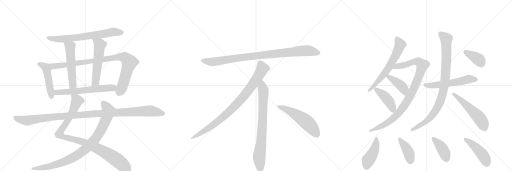
t = 0.00 s
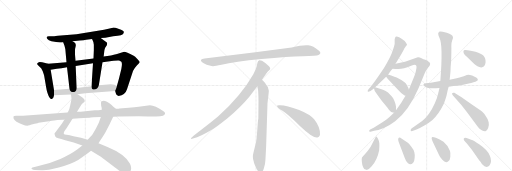
t = 3.97 s
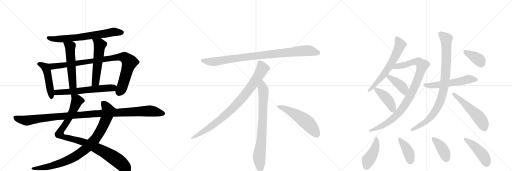
t = 7.94 s
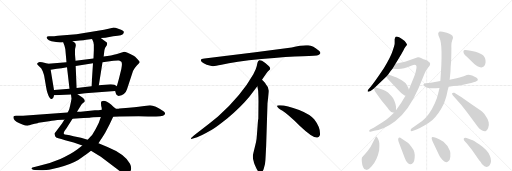
t = 11.91 s
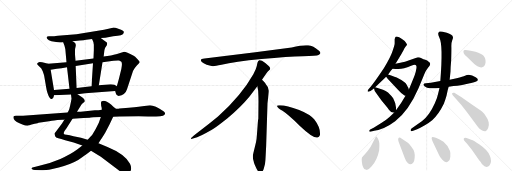
t = 15.88 s
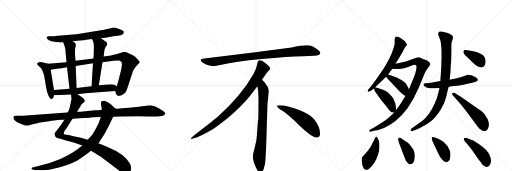
t = 19.85 s

The animated SVG that drew these frames (rendered in a browser with its animation timeline set to each time). Animation: 25 CSS @keyframes rules; one cycle of 19.85 s.

<svg version="1.1" viewBox="0 0 3072 1024" xmlns="http://www.w3.org/2000/svg">
  <g stroke="lightgray" stroke-dasharray="1,1" stroke-width="1" transform="scale(4, 4)">
    <line x1="0" y1="0" x2="256" y2="256"></line>
    <line x1="256" y1="0" x2="0" y2="256"></line>
    <line x1="128" y1="0" x2="128" y2="256"></line>
    <line x1="0" y1="128" x2="256" y2="128"></line>
    <line x1="256" y1="0" x2="512" y2="256"></line>
    <line x1="512" y1="0" x2="256" y2="256"></line>
    <line x1="384" y1="0" x2="384" y2="256"></line>
    <line x1="256" y1="128" x2="512" y2="128"></line>
    <line x1="512" y1="0" x2="768" y2="256"></line>
    <line x1="768" y1="0" x2="512" y2="256"></line>
    <line x1="640" y1="0" x2="640" y2="256"></line>
    <line x1="512" y1="128" x2="768" y2="128"></line>
  </g>
<g transform="scale(1, -1) translate(0, -850)">
   <style type="text/css">
    @keyframes keyframes0 {
      from {
       stroke: black;
       stroke-dashoffset: 704;
       stroke-width: 128;
       }
       70% {
       animation-timing-function: step-end;
       stroke: black;
       stroke-dashoffset: 0;
       stroke-width: 128;
       }
       to {
       stroke: black;
       stroke-width: 1024;
       }
       }
       #make-me-a-hanzi-animation-0 {
         animation: keyframes0 0.822917s both;
         animation-delay: 0.000000s;
         animation-timing-function: linear;
       }
    @keyframes keyframes1 {
      from {
       stroke: black;
       stroke-dashoffset: 484;
       stroke-width: 128;
       }
       61% {
       animation-timing-function: step-end;
       stroke: black;
       stroke-dashoffset: 0;
       stroke-width: 128;
       }
       to {
       stroke: black;
       stroke-width: 1024;
       }
       }
       #make-me-a-hanzi-animation-1 {
         animation: keyframes1 0.643880s both;
         animation-delay: 0.822917s;
         animation-timing-function: linear;
       }
    @keyframes keyframes2 {
      from {
       stroke: black;
       stroke-dashoffset: 952;
       stroke-width: 128;
       }
       76% {
       animation-timing-function: step-end;
       stroke: black;
       stroke-dashoffset: 0;
       stroke-width: 128;
       }
       to {
       stroke: black;
       stroke-width: 1024;
       }
       }
       #make-me-a-hanzi-animation-2 {
         animation: keyframes2 1.024740s both;
         animation-delay: 1.466797s;
         animation-timing-function: linear;
       }
    @keyframes keyframes3 {
      from {
       stroke: black;
       stroke-dashoffset: 546;
       stroke-width: 128;
       }
       64% {
       animation-timing-function: step-end;
       stroke: black;
       stroke-dashoffset: 0;
       stroke-width: 128;
       }
       to {
       stroke: black;
       stroke-width: 1024;
       }
       }
       #make-me-a-hanzi-animation-3 {
         animation: keyframes3 0.694336s both;
         animation-delay: 2.491536s;
         animation-timing-function: linear;
       }
    @keyframes keyframes4 {
      from {
       stroke: black;
       stroke-dashoffset: 557;
       stroke-width: 128;
       }
       64% {
       animation-timing-function: step-end;
       stroke: black;
       stroke-dashoffset: 0;
       stroke-width: 128;
       }
       to {
       stroke: black;
       stroke-width: 1024;
       }
       }
       #make-me-a-hanzi-animation-4 {
         animation: keyframes4 0.703288s both;
         animation-delay: 3.185872s;
         animation-timing-function: linear;
       }
    @keyframes keyframes5 {
      from {
       stroke: black;
       stroke-dashoffset: 622;
       stroke-width: 128;
       }
       67% {
       animation-timing-function: step-end;
       stroke: black;
       stroke-dashoffset: 0;
       stroke-width: 128;
       }
       to {
       stroke: black;
       stroke-width: 1024;
       }
       }
       #make-me-a-hanzi-animation-5 {
         animation: keyframes5 0.756185s both;
         animation-delay: 3.889160s;
         animation-timing-function: linear;
       }
    @keyframes keyframes6 {
      from {
       stroke: black;
       stroke-dashoffset: 987;
       stroke-width: 128;
       }
       76% {
       animation-timing-function: step-end;
       stroke: black;
       stroke-dashoffset: 0;
       stroke-width: 128;
       }
       to {
       stroke: black;
       stroke-width: 1024;
       }
       }
       #make-me-a-hanzi-animation-6 {
         animation: keyframes6 1.053223s both;
         animation-delay: 4.645345s;
         animation-timing-function: linear;
       }
    @keyframes keyframes7 {
      from {
       stroke: black;
       stroke-dashoffset: 935;
       stroke-width: 128;
       }
       75% {
       animation-timing-function: step-end;
       stroke: black;
       stroke-dashoffset: 0;
       stroke-width: 128;
       }
       to {
       stroke: black;
       stroke-width: 1024;
       }
       }
       #make-me-a-hanzi-animation-7 {
         animation: keyframes7 1.010905s both;
         animation-delay: 5.698568s;
         animation-timing-function: linear;
       }
    @keyframes keyframes8 {
      from {
       stroke: black;
       stroke-dashoffset: 1150;
       stroke-width: 128;
       }
       79% {
       animation-timing-function: step-end;
       stroke: black;
       stroke-dashoffset: 0;
       stroke-width: 128;
       }
       to {
       stroke: black;
       stroke-width: 1024;
       }
       }
       #make-me-a-hanzi-animation-8 {
         animation: keyframes8 1.185872s both;
         animation-delay: 6.709473s;
         animation-timing-function: linear;
       }
    @keyframes keyframes9 {
      from {
       stroke: black;
       stroke-dashoffset: 952;
       stroke-width: 128;
       }
       76% {
       animation-timing-function: step-end;
       stroke: black;
       stroke-dashoffset: 0;
       stroke-width: 128;
       }
       to {
       stroke: black;
       stroke-width: 1024;
       }
       }
       #make-me-a-hanzi-animation-9 {
         animation: keyframes9 1.024740s both;
         animation-delay: 7.895345s;
         animation-timing-function: linear;
       }
    @keyframes keyframes10 {
      from {
       stroke: black;
       stroke-dashoffset: 897;
       stroke-width: 128;
       }
       74% {
       animation-timing-function: step-end;
       stroke: black;
       stroke-dashoffset: 0;
       stroke-width: 128;
       }
       to {
       stroke: black;
       stroke-width: 1024;
       }
       }
       #make-me-a-hanzi-animation-10 {
         animation: keyframes10 0.979980s both;
         animation-delay: 8.920085s;
         animation-timing-function: linear;
       }
    @keyframes keyframes11 {
      from {
       stroke: black;
       stroke-dashoffset: 792;
       stroke-width: 128;
       }
       72% {
       animation-timing-function: step-end;
       stroke: black;
       stroke-dashoffset: 0;
       stroke-width: 128;
       }
       to {
       stroke: black;
       stroke-width: 1024;
       }
       }
       #make-me-a-hanzi-animation-11 {
         animation: keyframes11 0.894531s both;
         animation-delay: 9.900065s;
         animation-timing-function: linear;
       }
    @keyframes keyframes12 {
      from {
       stroke: black;
       stroke-dashoffset: 548;
       stroke-width: 128;
       }
       64% {
       animation-timing-function: step-end;
       stroke: black;
       stroke-dashoffset: 0;
       stroke-width: 128;
       }
       to {
       stroke: black;
       stroke-width: 1024;
       }
       }
       #make-me-a-hanzi-animation-12 {
         animation: keyframes12 0.695964s both;
         animation-delay: 10.794596s;
         animation-timing-function: linear;
       }
    @keyframes keyframes13 {
      from {
       stroke: black;
       stroke-dashoffset: 639;
       stroke-width: 128;
       }
       68% {
       animation-timing-function: step-end;
       stroke: black;
       stroke-dashoffset: 0;
       stroke-width: 128;
       }
       to {
       stroke: black;
       stroke-width: 1024;
       }
       }
       #make-me-a-hanzi-animation-13 {
         animation: keyframes13 0.770020s both;
         animation-delay: 11.490560s;
         animation-timing-function: linear;
       }
    @keyframes keyframes14 {
      from {
       stroke: black;
       stroke-dashoffset: 971;
       stroke-width: 128;
       }
       76% {
       animation-timing-function: step-end;
       stroke: black;
       stroke-dashoffset: 0;
       stroke-width: 128;
       }
       to {
       stroke: black;
       stroke-width: 1024;
       }
       }
       #make-me-a-hanzi-animation-14 {
         animation: keyframes14 1.040202s both;
         animation-delay: 12.260579s;
         animation-timing-function: linear;
       }
    @keyframes keyframes15 {
      from {
       stroke: black;
       stroke-dashoffset: 415;
       stroke-width: 128;
       }
       57% {
       animation-timing-function: step-end;
       stroke: black;
       stroke-dashoffset: 0;
       stroke-width: 128;
       }
       to {
       stroke: black;
       stroke-width: 1024;
       }
       }
       #make-me-a-hanzi-animation-15 {
         animation: keyframes15 0.587728s both;
         animation-delay: 13.300781s;
         animation-timing-function: linear;
       }
    @keyframes keyframes16 {
      from {
       stroke: black;
       stroke-dashoffset: 429;
       stroke-width: 128;
       }
       58% {
       animation-timing-function: step-end;
       stroke: black;
       stroke-dashoffset: 0;
       stroke-width: 128;
       }
       to {
       stroke: black;
       stroke-width: 1024;
       }
       }
       #make-me-a-hanzi-animation-16 {
         animation: keyframes16 0.599121s both;
         animation-delay: 13.888509s;
         animation-timing-function: linear;
       }
    @keyframes keyframes17 {
      from {
       stroke: black;
       stroke-dashoffset: 564;
       stroke-width: 128;
       }
       65% {
       animation-timing-function: step-end;
       stroke: black;
       stroke-dashoffset: 0;
       stroke-width: 128;
       }
       to {
       stroke: black;
       stroke-width: 1024;
       }
       }
       #make-me-a-hanzi-animation-17 {
         animation: keyframes17 0.708984s both;
         animation-delay: 14.487630s;
         animation-timing-function: linear;
       }
    @keyframes keyframes18 {
      from {
       stroke: black;
       stroke-dashoffset: 929;
       stroke-width: 128;
       }
       75% {
       animation-timing-function: step-end;
       stroke: black;
       stroke-dashoffset: 0;
       stroke-width: 128;
       }
       to {
       stroke: black;
       stroke-width: 1024;
       }
       }
       #make-me-a-hanzi-animation-18 {
         animation: keyframes18 1.006022s both;
         animation-delay: 15.196615s;
         animation-timing-function: linear;
       }
    @keyframes keyframes19 {
      from {
       stroke: black;
       stroke-dashoffset: 541;
       stroke-width: 128;
       }
       64% {
       animation-timing-function: step-end;
       stroke: black;
       stroke-dashoffset: 0;
       stroke-width: 128;
       }
       to {
       stroke: black;
       stroke-width: 1024;
       }
       }
       #make-me-a-hanzi-animation-19 {
         animation: keyframes19 0.690267s both;
         animation-delay: 16.202637s;
         animation-timing-function: linear;
       }
    @keyframes keyframes20 {
      from {
       stroke: black;
       stroke-dashoffset: 379;
       stroke-width: 128;
       }
       55% {
       animation-timing-function: step-end;
       stroke: black;
       stroke-dashoffset: 0;
       stroke-width: 128;
       }
       to {
       stroke: black;
       stroke-width: 1024;
       }
       }
       #make-me-a-hanzi-animation-20 {
         animation: keyframes20 0.558431s both;
         animation-delay: 16.892904s;
         animation-timing-function: linear;
       }
    @keyframes keyframes21 {
      from {
       stroke: black;
       stroke-dashoffset: 445;
       stroke-width: 128;
       }
       59% {
       animation-timing-function: step-end;
       stroke: black;
       stroke-dashoffset: 0;
       stroke-width: 128;
       }
       to {
       stroke: black;
       stroke-width: 1024;
       }
       }
       #make-me-a-hanzi-animation-21 {
         animation: keyframes21 0.612142s both;
         animation-delay: 17.451335s;
         animation-timing-function: linear;
       }
    @keyframes keyframes22 {
      from {
       stroke: black;
       stroke-dashoffset: 408;
       stroke-width: 128;
       }
       57% {
       animation-timing-function: step-end;
       stroke: black;
       stroke-dashoffset: 0;
       stroke-width: 128;
       }
       to {
       stroke: black;
       stroke-width: 1024;
       }
       }
       #make-me-a-hanzi-animation-22 {
         animation: keyframes22 0.582031s both;
         animation-delay: 18.063477s;
         animation-timing-function: linear;
       }
    @keyframes keyframes23 {
      from {
       stroke: black;
       stroke-dashoffset: 411;
       stroke-width: 128;
       }
       57% {
       animation-timing-function: step-end;
       stroke: black;
       stroke-dashoffset: 0;
       stroke-width: 128;
       }
       to {
       stroke: black;
       stroke-width: 1024;
       }
       }
       #make-me-a-hanzi-animation-23 {
         animation: keyframes23 0.584473s both;
         animation-delay: 18.645508s;
         animation-timing-function: linear;
       }
    @keyframes keyframes24 {
      from {
       stroke: black;
       stroke-dashoffset: 453;
       stroke-width: 128;
       }
       60% {
       animation-timing-function: step-end;
       stroke: black;
       stroke-dashoffset: 0;
       stroke-width: 128;
       }
       to {
       stroke: black;
       stroke-width: 1024;
       }
       }
       #make-me-a-hanzi-animation-24 {
         animation: keyframes24 0.618652s both;
         animation-delay: 19.229980s;
         animation-timing-function: linear;
       }
</style>
<path d="M 604 623 L 632 625 L 679 633 L 706 636 Q 729 640 737 646 Q 744 653 743 660 Q 742 667 714 677 L 693 684 Q 680 686 677 685 L 651 678 L 624 672 L 459 646 L 347 637 Q 320 634 314 634 L 293 633 Q 282 632 280 628 Q 279 625 284.5 617 Q 290 609 309 603 Q 354 593 379 598 L 435 604 L 479 608 Q 503 609 517 612 L 552 617 L 604 623 Z" fill="lightgray"></path> 
<path d="M 289 469 L 253 478 Q 244 478 239 479 Q 233 479 228 475 Q 222 471 222 467 L 231 457 Q 245 444 247 442 Q 256 426 257 422 L 261 410 Q 264 401 265 396 L 278 321 Q 279 311 285 293 Q 291 274 298 265 Q 304 255 311 257 Q 318 259 321 267 L 324 280 L 324 311 L 304 433 C 299 463 298 467 289 469 Z" fill="lightgray"></path> 
<path d="M 691 305 L 695 291 Q 696 284 700 282 Q 705 274 717 276 Q 729 277 743 287 Q 757 297 762 315 L 798 425 Q 806 442 821 458 Q 836 473 838 478 Q 839 482 824 497 Q 809 512 802 516 Q 757 541 745 541 Q 691 523 683 523 L 666 518 L 622 512 L 561 500 L 453 486 L 399 478 L 289 469 C 259 467 274 429 304 433 L 341 438 Q 367 441 402 447 L 454 455 L 558 471 L 615 477 L 681 487 Q 707 489 714 488 Q 720 487 728 480 Q 735 472 728 437 L 714 380 L 701 334 C 693 305 690 308 691 305 Z" fill="lightgray"></path> 
<path d="M 379 598 L 387 577 Q 391 561 392 556 L 399 478 L 402 447 L 417 319 C 420 289 461 293 460 323 L 454 455 L 453 486 L 450 524 L 450 545 Q 450 561 454 574 Q 457 586 449 594 L 435 604 C 411 621 368 626 379 598 Z" fill="lightgray"></path> 
<path d="M 622 512 L 626 546 Q 628 558 631 564 L 641 580 Q 643 588 643 592 Q 643 596 635 601 Q 627 606 604 623 C 580 641 539 644 552 617 L 557 607 Q 561 600 563 583 L 563 550 L 561 500 L 558 471 L 549 333 C 547 303 588 310 593 340 L 615 477 L 622 512 Z" fill="lightgray"></path> 
<path d="M 465 286 L 511 292 L 691 305 C 721 307 727 319 701 334 L 687 342 Q 680 346 664 346 L 629 342 L 593 340 L 549 333 L 460 323 L 417 319 L 324 311 C 294 308 294 279 324 280 L 426 284 L 465 286 Z" fill="lightgray"></path> 
<path d="M 387 134 L 372 110 L 335 61 Q 326 52 327 48 Q 328 44 331 34 Q 334 24 350 22 Q 365 19 391 10 L 442 -4 L 494 -22 L 546 -54 L 605 -90 L 718 -175 Q 742 -190 758 -190 Q 785 -190 787 -159 Q 787 -145 780 -131 Q 748 -73 645 -31 L 591 -8 L 526 13 L 486 24 L 441 33 Q 416 40 400 42 Q 384 43 383 48 Q 381 53 387 65 L 399 82 L 435 138 L 462 180 L 489 224 Q 497 232 502 236 Q 507 240 508 244 Q 509 247 505 255 Q 500 263 488 271 L 465 286 C 440 302 423 314 426 284 L 429 258 Q 429 257 426 242 L 421 218 L 417 202 Q 417 198 406 176 L 387 134 Z" fill="lightgray"></path> 
<path d="M 494 -22 L 465 -45 Q 425 -75 362 -103 Q 299 -130 236 -144 L 207 -151 Q 191 -154 189 -159 Q 187 -167 209 -169 L 245 -170 Q 272 -171 294 -168 Q 315 -164 384 -145 Q 453 -125 497 -90 Q 511 -81 546 -54 L 591 -8 L 607 17 Q 613 24 632 56 L 657 104 L 679 151 C 692 178 699 194 695 198 L 684 208 Q 681 209 668 222 Q 639 247 621 247 Q 608 244 607 240 Q 605 236 607 217 Q 611 206 611 192 L 605 149 L 595 120 Q 591 108 574 77 Q 556 45 550 38 Q 544 31 526 13 L 494 -22 Z" fill="lightgray"></path> 
<path d="M 384 174 L 138 157 L 96 156 Q 82 156 81 152 Q 75 130 117 112 Q 127 108 138.5 102 Q 150 96 165 96 Q 167 97 208 108 L 225 112 Q 230 114 231 114 L 294 124 Q 331 130 343 131 L 375 133 Q 384 133 387 134 L 435 138 L 456 140 Q 477 142 501 143 L 538 145 Q 541 146 560 148 L 605 149 L 679 151 L 718 152 L 832 154 L 888 152 L 925 152 Q 962 151 978 156 Q 1000 169 983 182 Q 929 220 900 220 L 832 210 Q 809 207 773 204 L 716 200 Q 712 198 706 198 L 695 198 L 611 192 L 591 190 L 569 189 L 484 181 Q 481 180 462 180 L 406 176 L 384 174 Z" fill="lightgray"></path> 
<path d="M 1750 566 L 1532 537 L 1227 500 Q 1194 497 1211 479 Q 1219 472 1240 463 Q 1268 455 1277 454 Q 1287 453 1329 462 Q 1407 481 1569 497 Q 1731 512 1816 514 Q 1901 516 1911 521 Q 1933 531 1912 548 Q 1880 575 1849 579 Q 1819 583 1750 566 Z" fill="lightgray"></path> 
<path d="M 1572 372 Q 1600 415 1607 422 L 1618 432 Q 1621 435 1621 441 Q 1621 446 1614 454 Q 1596 471 1572 486 Q 1561 491 1557 490 L 1552 487 Q 1550 486 1548 482 Q 1546 477 1545 476 L 1541 456 Q 1538 437 1520 406 Q 1448 278 1308 152 Q 1259 111 1204 70 Q 1150 29 1148 24 Q 1141 14 1158 20 L 1183 28 Q 1203 33 1271 72 Q 1292 83 1365 141 Q 1446 209 1496 270 L 1544 334 L 1572 372 Z" fill="lightgray"></path> 
<path d="M 1597 -24 L 1605 232 L 1611 284 Q 1613 300 1613 307 Q 1613 328 1595 346 Q 1593 351 1572 372 C 1551 394 1539 364 1544 334 L 1549 306 Q 1551 265 1551 244 L 1550 138 Q 1548 132 1546 102 L 1542 49 Q 1540 16 1536 -2 L 1521 -64 Q 1513 -92 1522 -117 L 1524 -126 Q 1526 -132 1538 -159 Q 1551 -186 1563 -185 Q 1575 -184 1582 -163 L 1590 -133 Q 1593 -110 1594 -82 L 1597 -24 Z" fill="lightgray"></path> 
<path d="M 1662 215 Q 1665 204 1695 186 Q 1725 167 1801 94 Q 1878 21 1905 26 Q 1915 27 1920 41 Q 1924 85 1885 135 Q 1860 165 1795 191 Q 1712 222 1674 219 Q 1661 219 1662 215 Z" fill="lightgray"></path> 
<path d="M 2329 404 Q 2341 422 2355 438 L 2373 468 L 2395 504 Q 2408 526 2421 550 Q 2425 562 2433 571 Q 2441 579 2442 582 Q 2443 585 2436 595 Q 2430 605 2416 614 Q 2409 621 2395 628 Q 2378 634 2374 630 Q 2370 626 2368 615 L 2368 590 Q 2368 583 2356 546 Q 2344 508 2304 443 Q 2246 356 2224 331 L 2211 316 Q 2203 305 2207 301 Q 2210 298 2223 305 L 2242 318 L 2244 321 L 2251 327 L 2317 390 L 2329 404 Z" fill="lightgray"></path> 
<path d="M 2355 438 L 2373 437 Q 2374 436 2390 437 Q 2407 438 2425 442 Q 2443 446 2467 456 Q 2492 466 2496 459 Q 2506 451 2487 397 L 2459 328 Q 2455 321 2453 314 L 2433 276 Q 2411 236 2376 189 L 2364 175 L 2337 149 Q 2310 125 2290 114 L 2242 84 L 2221 74 Q 2215 70 2215 65 Q 2215 59 2223 61 L 2245 66 Q 2310 78 2371 124 Q 2450 181 2511 321 L 2547 408 Q 2556 429 2568 444 Q 2581 459 2581 467 Q 2582 474 2572 480 Q 2564 488 2552 492 Q 2541 496 2529 502 Q 2517 508 2507 507 L 2430 480 L 2373 468 C 2344 462 2325 440 2355 438 Z" fill="lightgray"></path> 
<path d="M 2453 314 L 2450 325 Q 2444 333 2440 343 Q 2436 352 2425 359 Q 2407 373 2394 379 Q 2381 384 2376 387 Q 2371 390 2347 398 L 2333 402 Q 2331 402 2329 404 C 2302 416 2299 414 2317 390 L 2326 378 L 2385 316 Q 2406 292 2427 278 L 2433 276 C 2461 267 2461 285 2453 314 Z" fill="lightgray"></path> 
<path d="M 2376 189 L 2376 193 Q 2380 221 2359 261 Q 2350 275 2328 296 Q 2315 305 2298 313 L 2261 325 L 2251 327 C 2243 329 2243 329 2244 321 Q 2244 307 2260 288 L 2288 249 L 2325 204 Q 2343 178 2352 177 L 2364 175 C 2375 173 2375 173 2376 189 Z" fill="lightgray"></path> 
<path d="M 2692 331 L 2721 335 Q 2771 340 2792 346 L 2827 353 Q 2890 366 2854 387 Q 2819 412 2790 397 Q 2779 392 2740 381 L 2698 372 L 2642 365 L 2585 355 L 2555 352 Q 2544 351 2541 346 Q 2539 341 2547 333 Q 2560 322 2582 321 Q 2605 320 2637 323 L 2692 331 Z" fill="lightgray"></path> 
<path d="M 2637 323 L 2629 290 Q 2624 264 2609 232 Q 2578 162 2533 125 L 2469 80 Q 2463 75 2464 68 Q 2465 60 2479 66 L 2503 75 Q 2520 82 2549 99 Q 2578 116 2593 129 Q 2632 164 2663 228 Q 2673 255 2679 276 Q 2686 314 2692 331 L 2698 372 L 2703 422 Q 2703 446 2707 488 Q 2709 558 2708 575 Q 2707 592 2713 608 Q 2719 624 2718 628 Q 2715 643 2681 654 L 2656 661 Q 2638 664 2634 660 L 2629 650 Q 2628 642 2637 623 Q 2659 582 2642 365 L 2637 323 Z" fill="lightgray"></path> 
<path d="M 2723 272 L 2767 222 L 2801 179 L 2869 87 Q 2880 72 2893 68 Q 2902 63 2913 64 Q 2922 66 2929 83 Q 2936 99 2932 118 Q 2928 137 2916 152 Q 2904 172 2892 182 Q 2880 191 2840 218 L 2767 269 L 2726 294 Q 2715 296 2713 292 Q 2711 287 2715 283 Q 2716 278 2723 272 Z" fill="lightgray"></path> 
<path d="M 2853 540 L 2824 547 Q 2798 552 2790 551 Q 2783 550 2781 545 Q 2777 531 2801 510 L 2835 477 Q 2858 454 2872 450 Q 2903 439 2911 465 Q 2915 478 2913 489 Q 2910 514 2889 525 Q 2869 535 2853 540 Z" fill="lightgray"></path> 
<path d="M 2257 32 L 2255 30 L 2223 -31 Q 2203 -61 2189 -75 Q 2175 -90 2172 -94 Q 2169 -99 2171 -120 Q 2173 -141 2179 -152 Q 2182 -165 2198 -168 Q 2209 -171 2230 -147 Q 2264 -107 2275 -50 Q 2277 -22 2276 -8 Q 2275 5 2268 19 Q 2261 32 2257 32 Z" fill="lightgray"></path> 
<path d="M 2445 -4 L 2411 19 Q 2398 28 2393 25 Q 2384 18 2395 -8 L 2428 -96 Q 2436 -121 2448 -128 Q 2463 -143 2479 -125 Q 2487 -116 2488 -96 Q 2490 -77 2486 -62 Q 2483 -48 2467 -28 Q 2452 -8 2445 -4 Z" fill="lightgray"></path> 
<path d="M 2595 3 L 2635 -80 Q 2639 -91 2654 -108 Q 2674 -132 2690 -117 Q 2700 -111 2702 -89 Q 2704 -67 2700 -55 Q 2689 -23 2661 0 L 2638 14 L 2615 24 Q 2597 31 2592 28 Q 2587 24 2595 3 Z" fill="lightgray"></path> 
<path d="M 2938 -140 Q 2954 -117 2939 -83 Q 2925 -49 2875 -15 Q 2844 8 2827 13 Q 2811 18 2799 23 Q 2788 28 2783 20 Q 2778 12 2801 -10 L 2831 -48 L 2876 -112 Q 2878 -113 2885 -122 Q 2892 -132 2893 -135 Q 2919 -163 2938 -140 Z" fill="lightgray"></path> 
      <clipPath id="make-me-a-hanzi-clip-0">
      <path d="M 604 623 L 632 625 L 679 633 L 706 636 Q 729 640 737 646 Q 744 653 743 660 Q 742 667 714 677 L 693 684 Q 680 686 677 685 L 651 678 L 624 672 L 459 646 L 347 637 Q 320 634 314 634 L 293 633 Q 282 632 280 628 Q 279 625 284.5 617 Q 290 609 309 603 Q 354 593 379 598 L 435 604 L 479 608 Q 503 609 517 612 L 552 617 L 604 623 Z" fill="lightgray"></path>
      </clipPath>
      <path clip-path="url(#make-me-a-hanzi-clip-0)" d="M 289 625 L 306 618 L 350 616 L 470 627 L 677 659 L 733 656 " fill="none" id="make-me-a-hanzi-animation-0" stroke-dasharray="576 1152" stroke-linecap="round"></path>

      <clipPath id="make-me-a-hanzi-clip-1">
      <path d="M 289 469 L 253 478 Q 244 478 239 479 Q 233 479 228 475 Q 222 471 222 467 L 231 457 Q 245 444 247 442 Q 256 426 257 422 L 261 410 Q 264 401 265 396 L 278 321 Q 279 311 285 293 Q 291 274 298 265 Q 304 255 311 257 Q 318 259 321 267 L 324 280 L 324 311 L 304 433 C 299 463 298 467 289 469 Z" fill="lightgray"></path>
      </clipPath>
      <path clip-path="url(#make-me-a-hanzi-clip-1)" d="M 231 466 L 266 453 L 280 430 L 309 269 " fill="none" id="make-me-a-hanzi-animation-1" stroke-dasharray="356 712" stroke-linecap="round"></path>

      <clipPath id="make-me-a-hanzi-clip-2">
      <path d="M 691 305 L 695 291 Q 696 284 700 282 Q 705 274 717 276 Q 729 277 743 287 Q 757 297 762 315 L 798 425 Q 806 442 821 458 Q 836 473 838 478 Q 839 482 824 497 Q 809 512 802 516 Q 757 541 745 541 Q 691 523 683 523 L 666 518 L 622 512 L 561 500 L 453 486 L 399 478 L 289 469 C 259 467 274 429 304 433 L 341 438 Q 367 441 402 447 L 454 455 L 558 471 L 615 477 L 681 487 Q 707 489 714 488 Q 720 487 728 480 Q 735 472 728 437 L 714 380 L 701 334 C 693 305 690 308 691 305 Z" fill="lightgray"></path>
      </clipPath>
      <path clip-path="url(#make-me-a-hanzi-clip-2)" d="M 297 465 L 320 453 L 711 509 L 747 506 L 777 477 L 734 332 L 713 291 " fill="none" id="make-me-a-hanzi-animation-2" stroke-dasharray="824 1648" stroke-linecap="round"></path>

      <clipPath id="make-me-a-hanzi-clip-3">
      <path d="M 379 598 L 387 577 Q 391 561 392 556 L 399 478 L 402 447 L 417 319 C 420 289 461 293 460 323 L 454 455 L 453 486 L 450 524 L 450 545 Q 450 561 454 574 Q 457 586 449 594 L 435 604 C 411 621 368 626 379 598 Z" fill="lightgray"></path>
      </clipPath>
      <path clip-path="url(#make-me-a-hanzi-clip-3)" d="M 386 595 L 421 567 L 436 343 L 423 327 " fill="none" id="make-me-a-hanzi-animation-3" stroke-dasharray="418 836" stroke-linecap="round"></path>

      <clipPath id="make-me-a-hanzi-clip-4">
      <path d="M 622 512 L 626 546 Q 628 558 631 564 L 641 580 Q 643 588 643 592 Q 643 596 635 601 Q 627 606 604 623 C 580 641 539 644 552 617 L 557 607 Q 561 600 563 583 L 563 550 L 561 500 L 558 471 L 549 333 C 547 303 588 310 593 340 L 615 477 L 622 512 Z" fill="lightgray"></path>
      </clipPath>
      <path clip-path="url(#make-me-a-hanzi-clip-4)" d="M 559 614 L 599 582 L 575 366 L 555 340 " fill="none" id="make-me-a-hanzi-animation-4" stroke-dasharray="429 858" stroke-linecap="round"></path>

      <clipPath id="make-me-a-hanzi-clip-5">
      <path d="M 465 286 L 511 292 L 691 305 C 721 307 727 319 701 334 L 687 342 Q 680 346 664 346 L 629 342 L 593 340 L 549 333 L 460 323 L 417 319 L 324 311 C 294 308 294 279 324 280 L 426 284 L 465 286 Z" fill="lightgray"></path>
      </clipPath>
      <path clip-path="url(#make-me-a-hanzi-clip-5)" d="M 331 288 L 349 298 L 693 329 " fill="none" id="make-me-a-hanzi-animation-5" stroke-dasharray="494 988" stroke-linecap="round"></path>

      <clipPath id="make-me-a-hanzi-clip-6">
      <path d="M 387 134 L 372 110 L 335 61 Q 326 52 327 48 Q 328 44 331 34 Q 334 24 350 22 Q 365 19 391 10 L 442 -4 L 494 -22 L 546 -54 L 605 -90 L 718 -175 Q 742 -190 758 -190 Q 785 -190 787 -159 Q 787 -145 780 -131 Q 748 -73 645 -31 L 591 -8 L 526 13 L 486 24 L 441 33 Q 416 40 400 42 Q 384 43 383 48 Q 381 53 387 65 L 399 82 L 435 138 L 462 180 L 489 224 Q 497 232 502 236 Q 507 240 508 244 Q 509 247 505 255 Q 500 263 488 271 L 465 286 C 440 302 423 314 426 284 L 429 258 Q 429 257 426 242 L 421 218 L 417 202 Q 417 198 406 176 L 387 134 Z" fill="lightgray"></path>
      </clipPath>
      <path clip-path="url(#make-me-a-hanzi-clip-6)" d="M 433 278 L 462 247 L 427 166 L 358 53 L 360 42 L 391 27 L 501 -1 L 612 -53 L 705 -111 L 760 -165 " fill="none" id="make-me-a-hanzi-animation-6" stroke-dasharray="859 1718" stroke-linecap="round"></path>

      <clipPath id="make-me-a-hanzi-clip-7">
      <path d="M 494 -22 L 465 -45 Q 425 -75 362 -103 Q 299 -130 236 -144 L 207 -151 Q 191 -154 189 -159 Q 187 -167 209 -169 L 245 -170 Q 272 -171 294 -168 Q 315 -164 384 -145 Q 453 -125 497 -90 Q 511 -81 546 -54 L 591 -8 L 607 17 Q 613 24 632 56 L 657 104 L 679 151 C 692 178 699 194 695 198 L 684 208 Q 681 209 668 222 Q 639 247 621 247 Q 608 244 607 240 Q 605 236 607 217 Q 611 206 611 192 L 605 149 L 595 120 Q 591 108 574 77 Q 556 45 550 38 Q 544 31 526 13 L 494 -22 Z" fill="lightgray"></path>
      </clipPath>
      <path clip-path="url(#make-me-a-hanzi-clip-7)" d="M 614 235 L 628 224 L 650 186 L 644 160 L 621 100 L 592 47 L 570 14 L 529 -29 L 452 -87 L 386 -119 L 286 -150 L 194 -160 " fill="none" id="make-me-a-hanzi-animation-7" stroke-dasharray="807 1614" stroke-linecap="round"></path>

      <clipPath id="make-me-a-hanzi-clip-8">
      <path d="M 384 174 L 138 157 L 96 156 Q 82 156 81 152 Q 75 130 117 112 Q 127 108 138.5 102 Q 150 96 165 96 Q 167 97 208 108 L 225 112 Q 230 114 231 114 L 294 124 Q 331 130 343 131 L 375 133 Q 384 133 387 134 L 435 138 L 456 140 Q 477 142 501 143 L 538 145 Q 541 146 560 148 L 605 149 L 679 151 L 718 152 L 832 154 L 888 152 L 925 152 Q 962 151 978 156 Q 1000 169 983 182 Q 929 220 900 220 L 832 210 Q 809 207 773 204 L 716 200 Q 712 198 706 198 L 695 198 L 611 192 L 591 190 L 569 189 L 484 181 Q 481 180 462 180 L 406 176 L 384 174 Z" fill="lightgray"></path>
      </clipPath>
      <path clip-path="url(#make-me-a-hanzi-clip-8)" d="M 90 147 L 103 139 L 160 127 L 332 151 L 619 172 L 898 186 L 976 170 " fill="none" id="make-me-a-hanzi-animation-8" stroke-dasharray="1022 2044" stroke-linecap="round"></path>

      <clipPath id="make-me-a-hanzi-clip-9">
      <path d="M 1750 566 L 1532 537 L 1227 500 Q 1194 497 1211 479 Q 1219 472 1240 463 Q 1268 455 1277 454 Q 1287 453 1329 462 Q 1407 481 1569 497 Q 1731 512 1816 514 Q 1901 516 1911 521 Q 1933 531 1912 548 Q 1880 575 1849 579 Q 1819 583 1750 566 Z" fill="lightgray"></path>
      </clipPath>
      <path clip-path="url(#make-me-a-hanzi-clip-9)" d="M 1219 489 L 1241 482 L 1298 482 L 1527 515 L 1810 546 L 1849 547 L 1909 535 " fill="none" id="make-me-a-hanzi-animation-9" stroke-dasharray="824 1648" stroke-linecap="round"></path>

      <clipPath id="make-me-a-hanzi-clip-10">
      <path d="M 1572 372 Q 1600 415 1607 422 L 1618 432 Q 1621 435 1621 441 Q 1621 446 1614 454 Q 1596 471 1572 486 Q 1561 491 1557 490 L 1552 487 Q 1550 486 1548 482 Q 1546 477 1545 476 L 1541 456 Q 1538 437 1520 406 Q 1448 278 1308 152 Q 1259 111 1204 70 Q 1150 29 1148 24 Q 1141 14 1158 20 L 1183 28 Q 1203 33 1271 72 Q 1292 83 1365 141 Q 1446 209 1496 270 L 1544 334 L 1572 372 Z" fill="lightgray"></path>
      </clipPath>
      <path clip-path="url(#make-me-a-hanzi-clip-10)" d="M 1562 477 L 1575 440 L 1571 431 L 1525 357 L 1445 252 L 1343 151 L 1288 107 L 1153 23 " fill="none" id="make-me-a-hanzi-animation-10" stroke-dasharray="769 1538" stroke-linecap="round"></path>

      <clipPath id="make-me-a-hanzi-clip-11">
      <path d="M 1597 -24 L 1605 232 L 1611 284 Q 1613 300 1613 307 Q 1613 328 1595 346 Q 1593 351 1572 372 C 1551 394 1539 364 1544 334 L 1549 306 Q 1551 265 1551 244 L 1550 138 Q 1548 132 1546 102 L 1542 49 Q 1540 16 1536 -2 L 1521 -64 Q 1513 -92 1522 -117 L 1524 -126 Q 1526 -132 1538 -159 Q 1551 -186 1563 -185 Q 1575 -184 1582 -163 L 1590 -133 Q 1593 -110 1594 -82 L 1597 -24 Z" fill="lightgray"></path>
      </clipPath>
      <path clip-path="url(#make-me-a-hanzi-clip-11)" d="M 1573 361 L 1574 327 L 1581 309 L 1577 150 L 1569 15 L 1555 -94 L 1563 -172 " fill="none" id="make-me-a-hanzi-animation-11" stroke-dasharray="664 1328" stroke-linecap="round"></path>

      <clipPath id="make-me-a-hanzi-clip-12">
      <path d="M 1662 215 Q 1665 204 1695 186 Q 1725 167 1801 94 Q 1878 21 1905 26 Q 1915 27 1920 41 Q 1924 85 1885 135 Q 1860 165 1795 191 Q 1712 222 1674 219 Q 1661 219 1662 215 Z" fill="lightgray"></path>
      </clipPath>
      <path clip-path="url(#make-me-a-hanzi-clip-12)" d="M 1669 214 L 1712 198 L 1817 136 L 1865 93 L 1901 45 " fill="none" id="make-me-a-hanzi-animation-12" stroke-dasharray="420 840" stroke-linecap="round"></path>

      <clipPath id="make-me-a-hanzi-clip-13">
      <path d="M 2329 404 Q 2341 422 2355 438 L 2373 468 L 2395 504 Q 2408 526 2421 550 Q 2425 562 2433 571 Q 2441 579 2442 582 Q 2443 585 2436 595 Q 2430 605 2416 614 Q 2409 621 2395 628 Q 2378 634 2374 630 Q 2370 626 2368 615 L 2368 590 Q 2368 583 2356 546 Q 2344 508 2304 443 Q 2246 356 2224 331 L 2211 316 Q 2203 305 2207 301 Q 2210 298 2223 305 L 2242 318 L 2244 321 L 2251 327 L 2317 390 L 2329 404 Z" fill="lightgray"></path>
      </clipPath>
      <path clip-path="url(#make-me-a-hanzi-clip-13)" d="M 2379 623 L 2399 581 L 2369 509 L 2298 398 L 2232 323 L 2210 308 " fill="none" id="make-me-a-hanzi-animation-13" stroke-dasharray="511 1022" stroke-linecap="round"></path>

      <clipPath id="make-me-a-hanzi-clip-14">
      <path d="M 2355 438 L 2373 437 Q 2374 436 2390 437 Q 2407 438 2425 442 Q 2443 446 2467 456 Q 2492 466 2496 459 Q 2506 451 2487 397 L 2459 328 Q 2455 321 2453 314 L 2433 276 Q 2411 236 2376 189 L 2364 175 L 2337 149 Q 2310 125 2290 114 L 2242 84 L 2221 74 Q 2215 70 2215 65 Q 2215 59 2223 61 L 2245 66 Q 2310 78 2371 124 Q 2450 181 2511 321 L 2547 408 Q 2556 429 2568 444 Q 2581 459 2581 467 Q 2582 474 2572 480 Q 2564 488 2552 492 Q 2541 496 2529 502 Q 2517 508 2507 507 L 2430 480 L 2373 468 C 2344 462 2325 440 2355 438 Z" fill="lightgray"></path>
      </clipPath>
      <path clip-path="url(#make-me-a-hanzi-clip-14)" d="M 2360 442 L 2384 454 L 2497 481 L 2514 479 L 2535 460 L 2478 306 L 2414 199 L 2381 160 L 2340 125 L 2277 88 L 2221 67 " fill="none" id="make-me-a-hanzi-animation-14" stroke-dasharray="843 1686" stroke-linecap="round"></path>

      <clipPath id="make-me-a-hanzi-clip-15">
      <path d="M 2453 314 L 2450 325 Q 2444 333 2440 343 Q 2436 352 2425 359 Q 2407 373 2394 379 Q 2381 384 2376 387 Q 2371 390 2347 398 L 2333 402 Q 2331 402 2329 404 C 2302 416 2299 414 2317 390 L 2326 378 L 2385 316 Q 2406 292 2427 278 L 2433 276 C 2461 267 2461 285 2453 314 Z" fill="lightgray"></path>
      </clipPath>
      <path clip-path="url(#make-me-a-hanzi-clip-15)" d="M 2329 398 L 2333 389 L 2416 326 L 2432 284 " fill="none" id="make-me-a-hanzi-animation-15" stroke-dasharray="287 574" stroke-linecap="round"></path>

      <clipPath id="make-me-a-hanzi-clip-16">
      <path d="M 2376 189 L 2376 193 Q 2380 221 2359 261 Q 2350 275 2328 296 Q 2315 305 2298 313 L 2261 325 L 2251 327 C 2243 329 2243 329 2244 321 Q 2244 307 2260 288 L 2288 249 L 2325 204 Q 2343 178 2352 177 L 2364 175 C 2375 173 2375 173 2376 189 Z" fill="lightgray"></path>
      </clipPath>
      <path clip-path="url(#make-me-a-hanzi-clip-16)" d="M 2253 318 L 2330 248 L 2359 185 " fill="none" id="make-me-a-hanzi-animation-16" stroke-dasharray="301 602" stroke-linecap="round"></path>

      <clipPath id="make-me-a-hanzi-clip-17">
      <path d="M 2692 331 L 2721 335 Q 2771 340 2792 346 L 2827 353 Q 2890 366 2854 387 Q 2819 412 2790 397 Q 2779 392 2740 381 L 2698 372 L 2642 365 L 2585 355 L 2555 352 Q 2544 351 2541 346 Q 2539 341 2547 333 Q 2560 322 2582 321 Q 2605 320 2637 323 L 2692 331 Z" fill="lightgray"></path>
      </clipPath>
      <path clip-path="url(#make-me-a-hanzi-clip-17)" d="M 2551 343 L 2600 339 L 2745 359 L 2810 377 L 2855 375 " fill="none" id="make-me-a-hanzi-animation-17" stroke-dasharray="436 872" stroke-linecap="round"></path>

      <clipPath id="make-me-a-hanzi-clip-18">
      <path d="M 2637 323 L 2629 290 Q 2624 264 2609 232 Q 2578 162 2533 125 L 2469 80 Q 2463 75 2464 68 Q 2465 60 2479 66 L 2503 75 Q 2520 82 2549 99 Q 2578 116 2593 129 Q 2632 164 2663 228 Q 2673 255 2679 276 Q 2686 314 2692 331 L 2698 372 L 2703 422 Q 2703 446 2707 488 Q 2709 558 2708 575 Q 2707 592 2713 608 Q 2719 624 2718 628 Q 2715 643 2681 654 L 2656 661 Q 2638 664 2634 660 L 2629 650 Q 2628 642 2637 623 Q 2659 582 2642 365 L 2637 323 Z" fill="lightgray"></path>
      </clipPath>
      <path clip-path="url(#make-me-a-hanzi-clip-18)" d="M 2641 650 L 2678 613 L 2675 428 L 2663 321 L 2650 267 L 2623 203 L 2577 141 L 2548 116 L 2472 72 " fill="none" id="make-me-a-hanzi-animation-18" stroke-dasharray="801 1602" stroke-linecap="round"></path>

      <clipPath id="make-me-a-hanzi-clip-19">
      <path d="M 2723 272 L 2767 222 L 2801 179 L 2869 87 Q 2880 72 2893 68 Q 2902 63 2913 64 Q 2922 66 2929 83 Q 2936 99 2932 118 Q 2928 137 2916 152 Q 2904 172 2892 182 Q 2880 191 2840 218 L 2767 269 L 2726 294 Q 2715 296 2713 292 Q 2711 287 2715 283 Q 2716 278 2723 272 Z" fill="lightgray"></path>
      </clipPath>
      <path clip-path="url(#make-me-a-hanzi-clip-19)" d="M 2720 289 L 2870 150 L 2892 120 L 2908 80 " fill="none" id="make-me-a-hanzi-animation-19" stroke-dasharray="413 826" stroke-linecap="round"></path>

      <clipPath id="make-me-a-hanzi-clip-20">
      <path d="M 2853 540 L 2824 547 Q 2798 552 2790 551 Q 2783 550 2781 545 Q 2777 531 2801 510 L 2835 477 Q 2858 454 2872 450 Q 2903 439 2911 465 Q 2915 478 2913 489 Q 2910 514 2889 525 Q 2869 535 2853 540 Z" fill="lightgray"></path>
      </clipPath>
      <path clip-path="url(#make-me-a-hanzi-clip-20)" d="M 2791 540 L 2874 492 L 2889 469 " fill="none" id="make-me-a-hanzi-animation-20" stroke-dasharray="251 502" stroke-linecap="round"></path>

      <clipPath id="make-me-a-hanzi-clip-21">
      <path d="M 2257 32 L 2255 30 L 2223 -31 Q 2203 -61 2189 -75 Q 2175 -90 2172 -94 Q 2169 -99 2171 -120 Q 2173 -141 2179 -152 Q 2182 -165 2198 -168 Q 2209 -171 2230 -147 Q 2264 -107 2275 -50 Q 2277 -22 2276 -8 Q 2275 5 2268 19 Q 2261 32 2257 32 Z" fill="lightgray"></path>
      </clipPath>
      <path clip-path="url(#make-me-a-hanzi-clip-21)" d="M 2258 29 L 2258 -5 L 2249 -40 L 2233 -77 L 2209 -111 L 2200 -147 " fill="none" id="make-me-a-hanzi-animation-21" stroke-dasharray="317 634" stroke-linecap="round"></path>

      <clipPath id="make-me-a-hanzi-clip-22">
      <path d="M 2445 -4 L 2411 19 Q 2398 28 2393 25 Q 2384 18 2395 -8 L 2428 -96 Q 2436 -121 2448 -128 Q 2463 -143 2479 -125 Q 2487 -116 2488 -96 Q 2490 -77 2486 -62 Q 2483 -48 2467 -28 Q 2452 -8 2445 -4 Z" fill="lightgray"></path>
      </clipPath>
      <path clip-path="url(#make-me-a-hanzi-clip-22)" d="M 2397 19 L 2446 -53 L 2462 -116 " fill="none" id="make-me-a-hanzi-animation-22" stroke-dasharray="280 560" stroke-linecap="round"></path>

      <clipPath id="make-me-a-hanzi-clip-23">
      <path d="M 2595 3 L 2635 -80 Q 2639 -91 2654 -108 Q 2674 -132 2690 -117 Q 2700 -111 2702 -89 Q 2704 -67 2700 -55 Q 2689 -23 2661 0 L 2638 14 L 2615 24 Q 2597 31 2592 28 Q 2587 24 2595 3 Z" fill="lightgray"></path>
      </clipPath>
      <path clip-path="url(#make-me-a-hanzi-clip-23)" d="M 2596 23 L 2651 -37 L 2668 -69 L 2677 -105 " fill="none" id="make-me-a-hanzi-animation-23" stroke-dasharray="283 566" stroke-linecap="round"></path>

      <clipPath id="make-me-a-hanzi-clip-24">
      <path d="M 2938 -140 Q 2954 -117 2939 -83 Q 2925 -49 2875 -15 Q 2844 8 2827 13 Q 2811 18 2799 23 Q 2788 28 2783 20 Q 2778 12 2801 -10 L 2831 -48 L 2876 -112 Q 2878 -113 2885 -122 Q 2892 -132 2893 -135 Q 2919 -163 2938 -140 Z" fill="lightgray"></path>
      </clipPath>
      <path clip-path="url(#make-me-a-hanzi-clip-24)" d="M 2791 16 L 2853 -31 L 2887 -67 L 2911 -102 L 2919 -128 " fill="none" id="make-me-a-hanzi-animation-24" stroke-dasharray="325 650" stroke-linecap="round"></path>

</g>
</svg>
